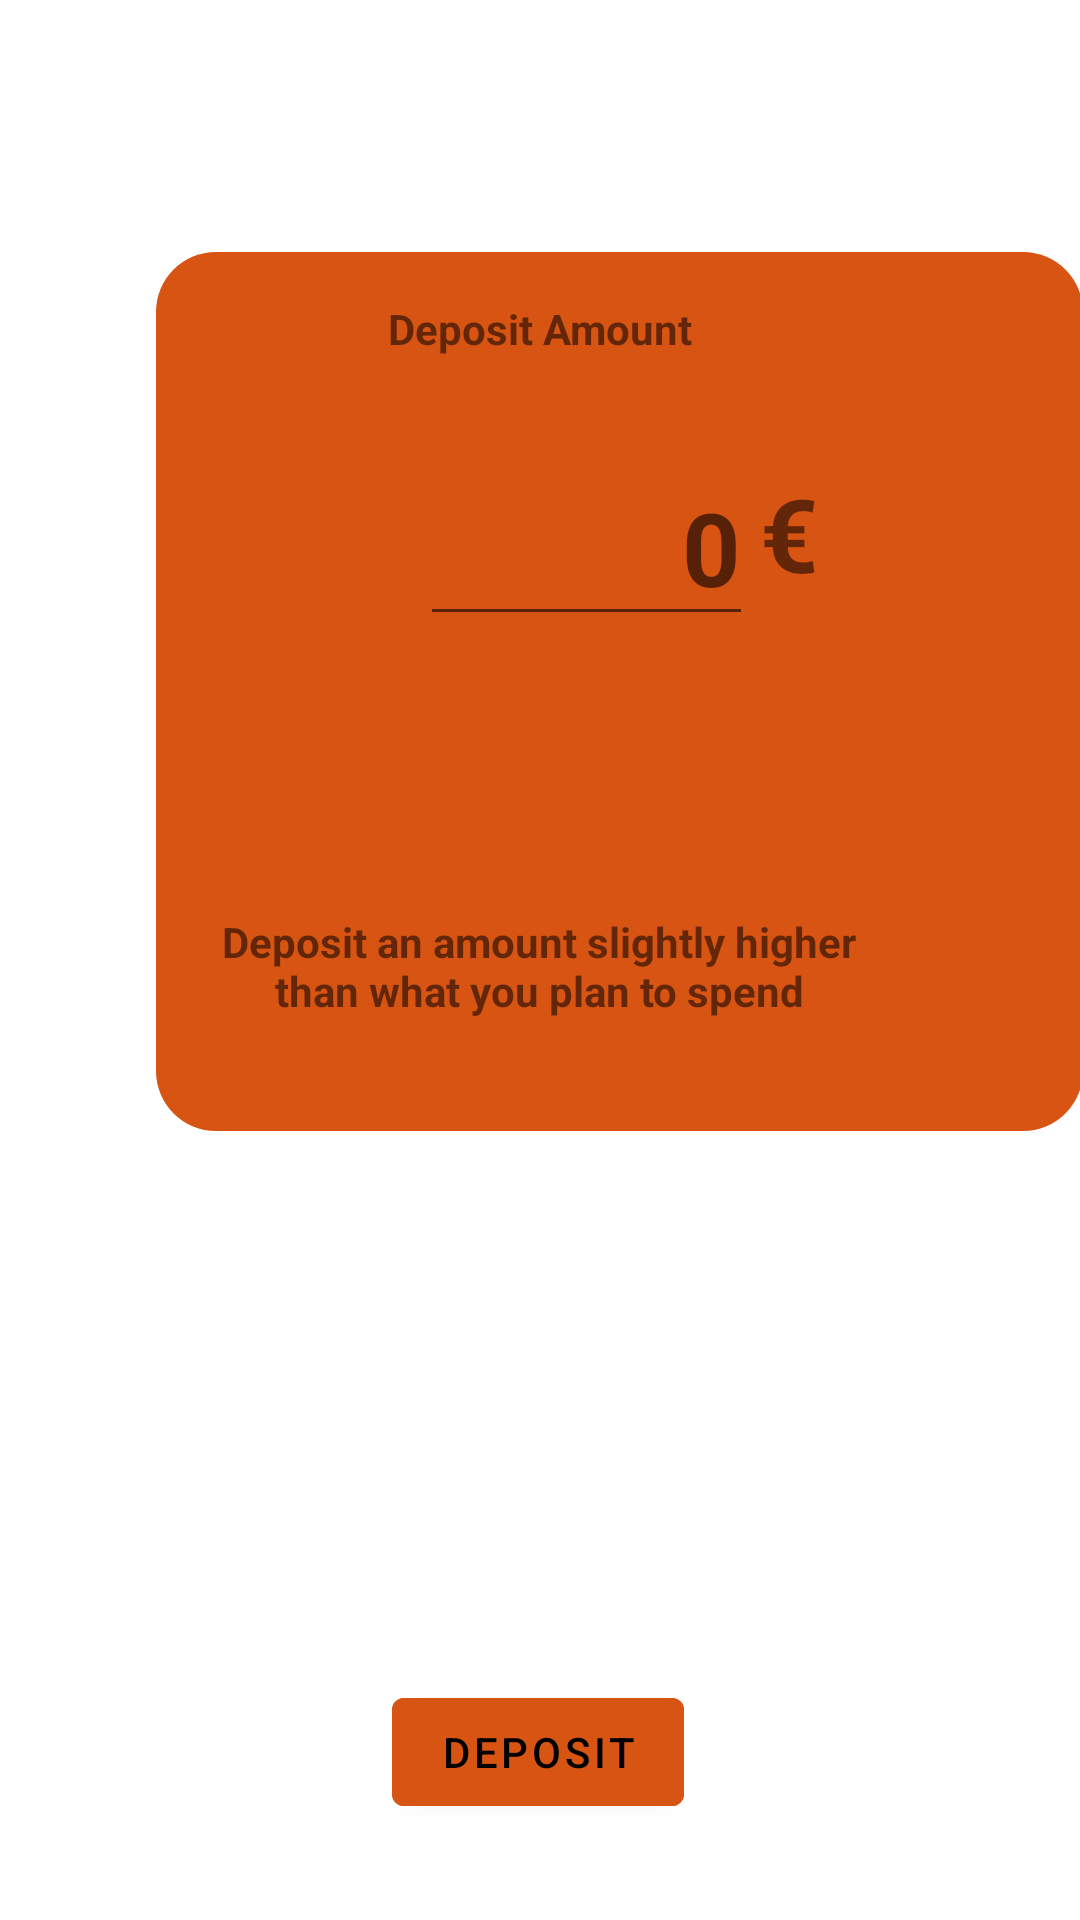

Reconstruct the res/layout file that produces this screen, plus the resources it refers to.
<!-- AndroidManifest.xml: application theme Theme.OLAPark -->
<!-- res/layout/fragment_deposit_money.xml -->
<?xml version="1.0" encoding="utf-8"?>
<androidx.constraintlayout.widget.ConstraintLayout xmlns:android="http://schemas.android.com/apk/res/android"
    xmlns:app="http://schemas.android.com/apk/res-auto"
    xmlns:tools="http://schemas.android.com/tools"
    android:layout_width="match_parent"
    android:layout_height="match_parent"
    android:id="@+id/fragment_deposit"
    tools:context=".nav.payments.DepositMoneyFragment">


    <ImageView
        android:id="@+id/deposit_form"
        android:layout_width="309dp"
        android:layout_height="293dp"
        android:layout_marginStart="52dp"
        android:layout_marginTop="84dp"
        android:layout_marginEnd="52dp"
        android:src="@drawable/payments_features_style"
        app:layout_constraintEnd_toEndOf="parent"
        app:layout_constraintHorizontal_bias="0.0"
        app:layout_constraintStart_toStartOf="parent"
        app:layout_constraintTop_toTopOf="parent" />

    <Button
        android:id="@+id/deposit_button"
        android:layout_width="wrap_content"
        android:layout_height="wrap_content"
        android:layout_marginBottom="32dp"
        android:text="@string/deposit"
        android:backgroundTint="?attr/colorPrimary"
        android:textColor="#000000"
        app:layout_constraintBottom_toBottomOf="parent"
        app:layout_constraintEnd_toEndOf="parent"
        app:layout_constraintHorizontal_bias="0.498"
        app:layout_constraintStart_toStartOf="parent" />


    <TextView
        android:id="@+id/deposit_euros"
        android:layout_width="wrap_content"
        android:layout_height="wrap_content"
        android:layout_marginTop="36dp"
        android:layout_marginEnd="88dp"
        android:text="@string/euros"
        android:textSize="34sp"
        android:textStyle="bold"
        app:layout_constraintEnd_toEndOf="@+id/deposit_form"
        app:layout_constraintTop_toBottomOf="@+id/deposit_value" />

    <TextView
        android:id="@+id/deposit_value"
        android:layout_width="wrap_content"
        android:layout_height="wrap_content"
        android:layout_marginTop="100dp"
        android:text="@string/deposit_value"
        android:textStyle="bold"
        app:layout_constraintEnd_toEndOf="parent"
        app:layout_constraintStart_toStartOf="parent"
        app:layout_constraintTop_toTopOf="parent" />

    <TextView
        android:id="@+id/deposit_warning"
        android:layout_width="222dp"
        android:layout_height="60dp"
        android:layout_marginTop="80dp"
        android:gravity="center"
        android:text="@string/deposit_warning"
        android:textStyle="bold"
        app:layout_constraintEnd_toEndOf="parent"
        app:layout_constraintHorizontal_bias="0.497"
        app:layout_constraintStart_toStartOf="parent"
        app:layout_constraintTop_toBottomOf="@+id/deposit_amount" />

    <EditText
        android:id="@+id/deposit_amount"
        android:layout_width="111dp"
        android:layout_height="57dp"
        android:layout_marginStart="88dp"
        android:layout_marginTop="36dp"
        android:ems="10"
        android:gravity="right"
        android:hint="0"
        android:inputType="number"
        android:textSize="34sp"
        android:textStyle="bold"
        app:layout_constraintStart_toStartOf="@+id/deposit_form"
        app:layout_constraintTop_toBottomOf="@+id/deposit_value" />

    <TextView
        android:id="@+id/deposit_error"
        android:layout_width="wrap_content"
        android:layout_height="wrap_content"
        android:layout_marginBottom="20dp"
        android:visibility="invisible"
        android:textStyle="bold"
        android:gravity="center"
        android:text="@string/deposit_error"
        app:layout_constraintBottom_toTopOf="@+id/deposit_warning"
        app:layout_constraintEnd_toEndOf="@+id/deposit_form"
        app:layout_constraintHorizontal_bias="0.501"
        app:layout_constraintStart_toStartOf="@+id/deposit_form" />
</androidx.constraintlayout.widget.ConstraintLayout>
<!-- resources referenced by this layout -->
<resources>
  <!-- drawable payments_features_style (drawable) -->
  <?xml version="1.0" encoding="utf-8"?>
  <selector xmlns:android="http://schemas.android.com/apk/res/android">
  
      <item android:state_enabled="true" >
          <shape android:shape="rectangle">
              <solid android:color="?attr/colorPrimary"/>
              <corners android:radius="20dp"/>
          </shape>
      </item>
  
  </selector>
  <string name="deposit"> Deposit </string>
  <string name="deposit_error"> The amount must be more than 5 euros </string>
  <string name="deposit_value"> Deposit Amount</string>
  <string name="deposit_warning"> Deposit an amount slightly higher than what you plan to spend </string>
  <string name="euros"> € </string>
  <style name="Theme.OLAPark" parent="Theme.MaterialComponents.DayNight.DarkActionBar">
          
          <item name="colorPrimary">@color/orange</item>
          <item name="colorOnPrimary">@color/black</item>
  
          <item name="colorOnSecondary">@color/white</item>
          
          <item name="android:statusBarColor">?attr/colorPrimary</item>
          
  
          <item name="colorFeature">@color/white</item>
  
      </style>
  <color name="orange">#D75413</color>
  <color name="black">#FF000000</color>
  <color name="white">#FFFFFFFF</color>
</resources>
